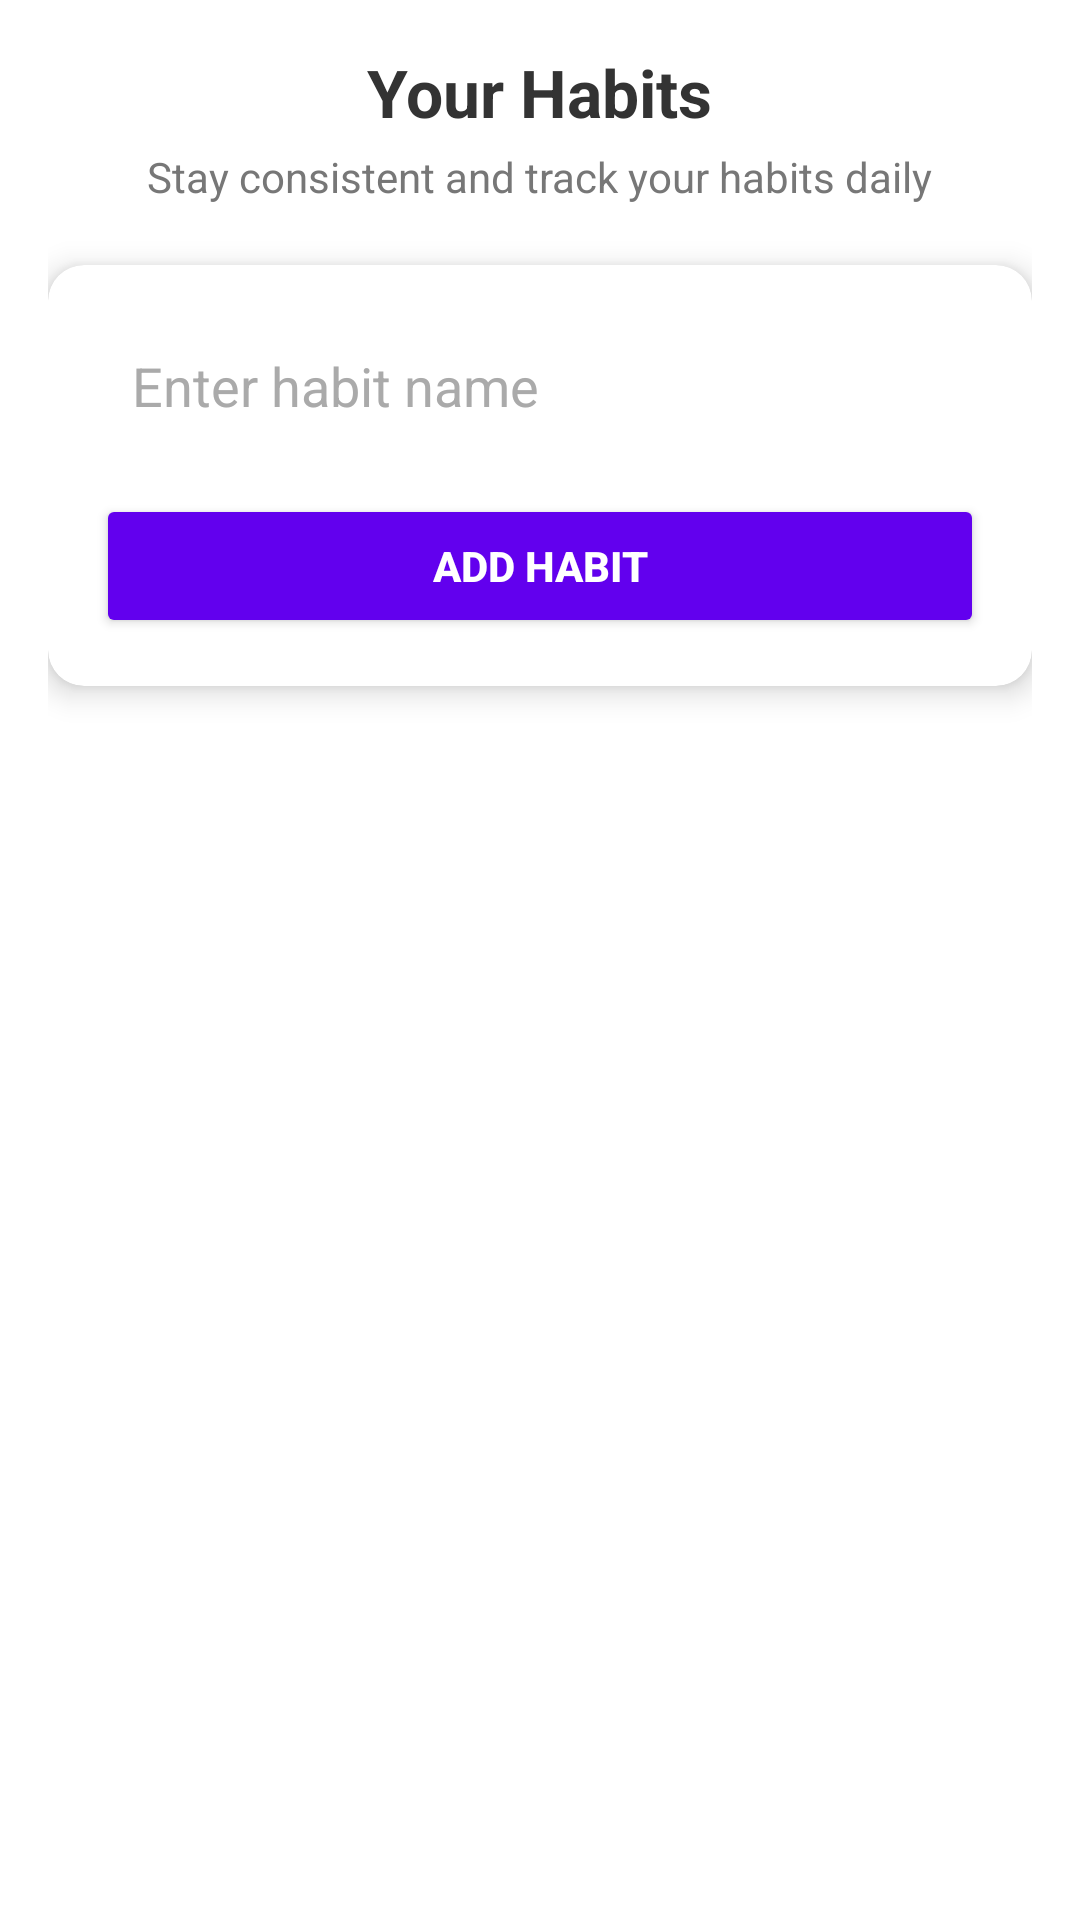

Here is an Android app screen rendered from its layout file. Give the layout XML and the strings, colors and styles it references.
<!-- AndroidManifest.xml: application theme Theme.Hobbit -->
<!-- res/layout/fragment_home.xml -->
<ScrollView xmlns:android="http://schemas.android.com/apk/res/android"
    xmlns:app="http://schemas.android.com/apk/res-auto"
    android:layout_width="match_parent"
    android:layout_height="match_parent"
    android:background="@android:color/white"
    android:padding="16dp">

    <LinearLayout
        android:layout_width="match_parent"
        android:layout_height="wrap_content"
        android:orientation="vertical"
        android:gravity="center_horizontal">

        
        <TextView
            android:id="@+id/titleText"
            android:layout_width="wrap_content"
            android:layout_height="wrap_content"
            android:text="Your Habits"
            android:textSize="22sp"
            android:textStyle="bold"
            android:textColor="#333333"
            android:layout_marginBottom="4dp" />

        
        <TextView
            android:layout_width="wrap_content"
            android:layout_height="wrap_content"
            android:text="Stay consistent and track your habits daily"
            android:textSize="14sp"
            android:textColor="#777777"
            android:layout_marginBottom="20dp" />

        
        <androidx.cardview.widget.CardView
            android:layout_width="match_parent"
            android:layout_height="wrap_content"
            android:layout_marginBottom="16dp"
            app:cardCornerRadius="12dp"
            app:cardElevation="6dp">

            <LinearLayout
                android:layout_width="match_parent"
                android:layout_height="wrap_content"
                android:orientation="vertical"
                android:padding="16dp">

                
                <EditText
                    android:id="@+id/editTextHabit"
                    android:layout_width="match_parent"
                    android:layout_height="wrap_content"
                    android:hint="Enter habit name"
                    android:background="@drawable/rounded_edittext"
                    android:padding="12dp"
                    android:textColor="#000000"
                    android:textColorHint="#AAAAAA" />

                
                <Button
                    android:id="@+id/buttonAddHabit"
                    android:layout_width="match_parent"
                    android:layout_height="wrap_content"
                    android:text="Add Habit"
                    android:textStyle="bold"
                    android:textAllCaps="true"
                    android:textColor="@android:color/white"
                    android:backgroundTint="#6200EE"
                    android:layout_marginTop="12dp" />
            </LinearLayout>
        </androidx.cardview.widget.CardView>

        
        <androidx.recyclerview.widget.RecyclerView
            android:id="@+id/recyclerViewHabits"
            android:layout_width="match_parent"
            android:layout_height="wrap_content"
            android:layout_marginBottom="24dp" />
    </LinearLayout>
</ScrollView>
<!-- resources referenced by this layout -->
<resources>
  <style name="Theme.Hobbit" parent="Theme.MaterialComponents.DayNight.DarkActionBar">
          
          <item name="android:windowBackground">@android:color/white</item>
      
          <item name="colorPrimary">@color/purple_500</item>
          <item name="colorPrimaryVariant">@color/purple_700</item>
          <item name="colorOnPrimary">@color/white</item>
          
          <item name="colorSecondary">@color/teal_200</item>
          <item name="colorSecondaryVariant">@color/teal_700</item>
          <item name="colorOnSecondary">@color/black</item>
          
          <item name="android:statusBarColor">?attr/colorPrimaryVariant</item>
          
      </style>
  <color name="purple_500">#FF6200EE</color>
  <color name="purple_700">#FF3700B3</color>
  <color name="white">#FFFFFFFF</color>
  <color name="teal_200">#FF03DAC5</color>
  <color name="teal_700">#FF018786</color>
  <color name="black">#FF000000</color>
</resources>
